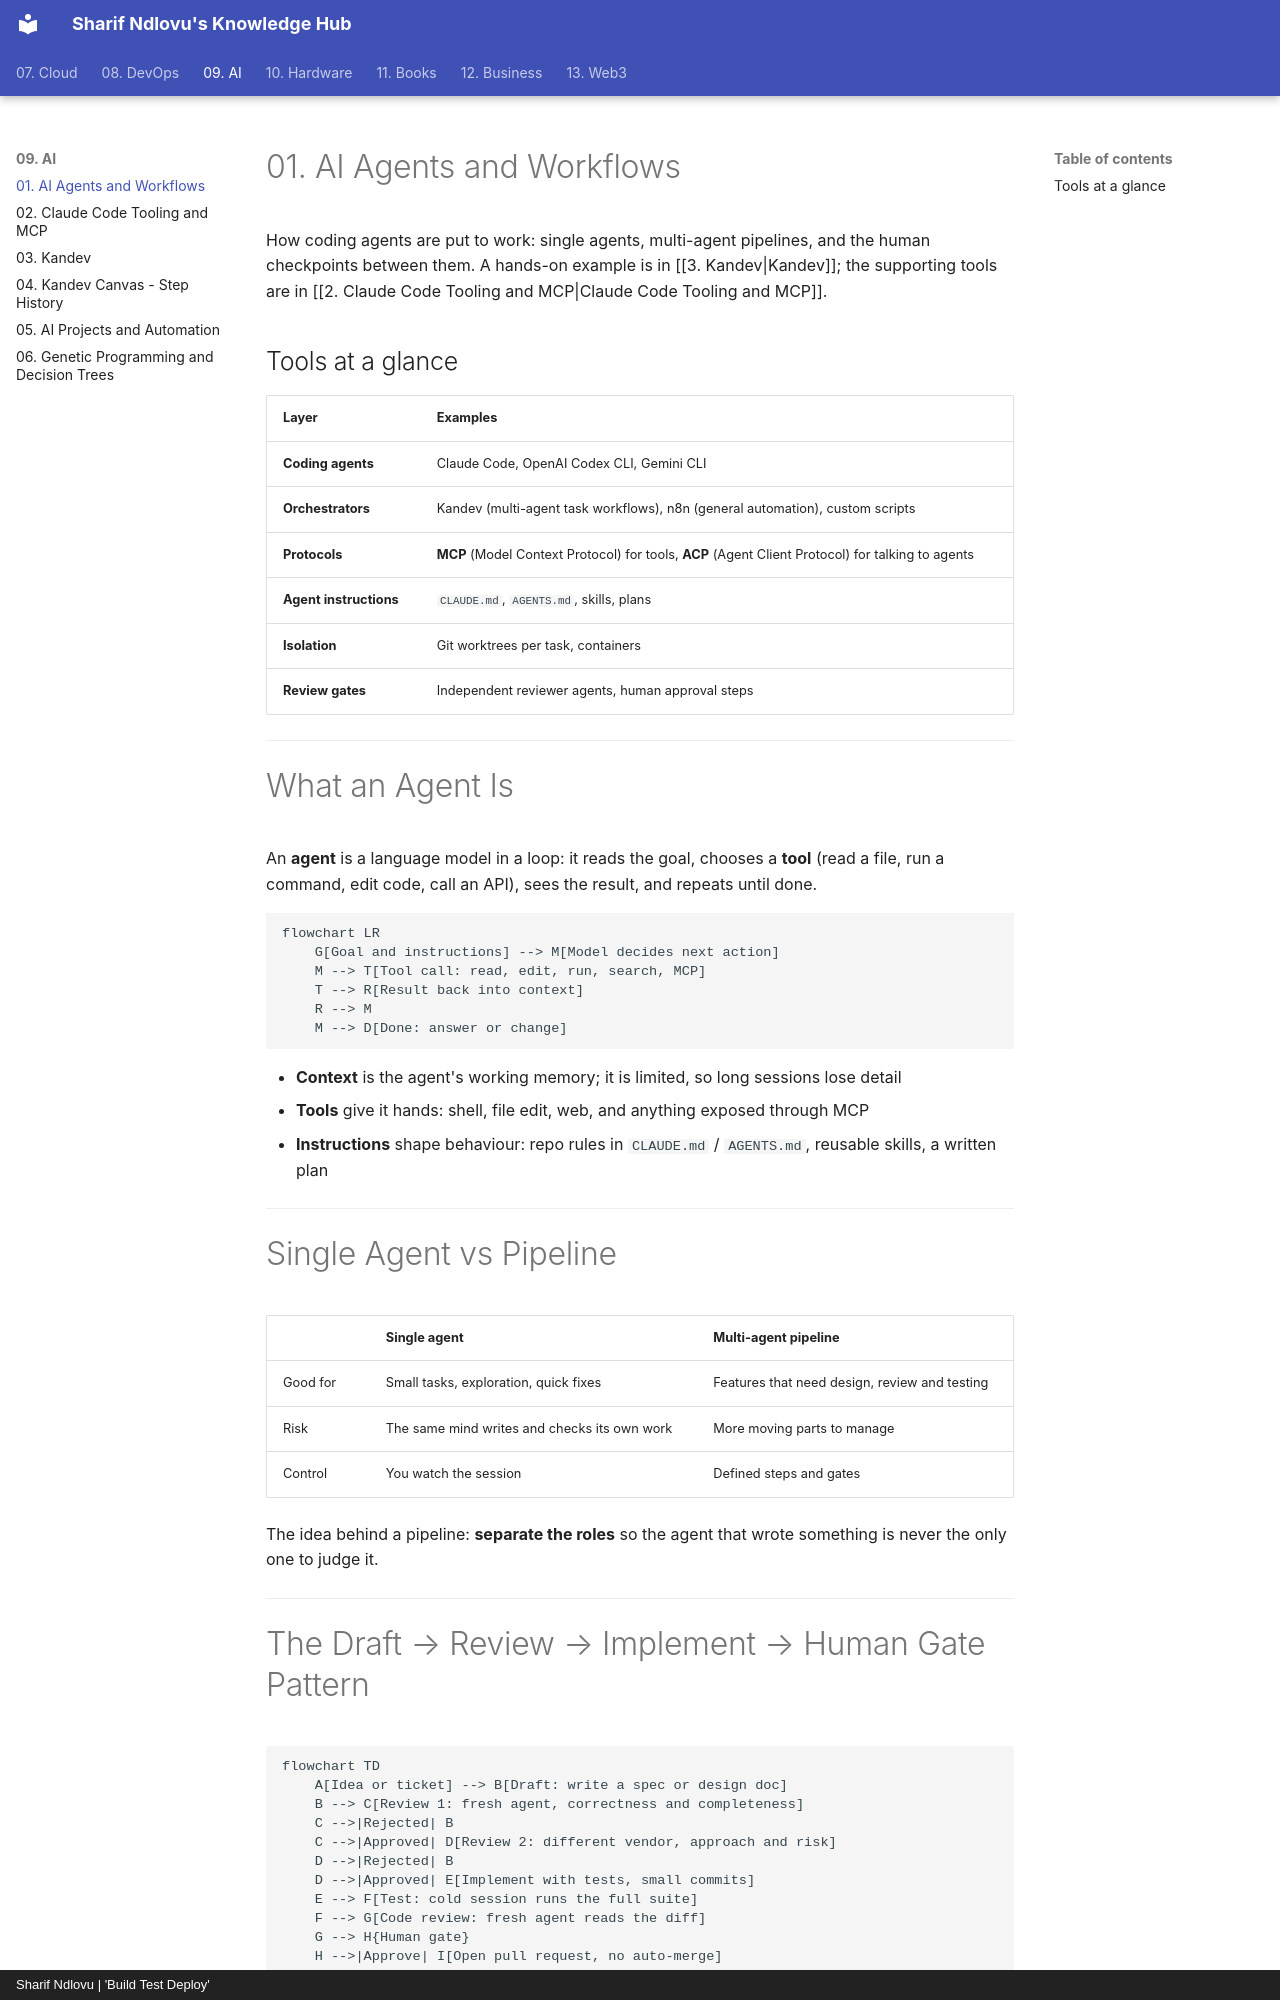

repository: sharifndlovu123/knowledge_base_map · page: 09. AI/1. AI Agents and Workflows.html · generator: mkdocs · copyright: Sharif Ndlovu | 'Build Test Deploy'

# 01. AI Agents and Workflows

How coding agents are put to work: single agents, multi-agent pipelines, and the human checkpoints between them. A hands-on example is in [[3. Kandev|Kandev]]; the supporting tools are in [[2. Claude Code Tooling and MCP|Claude Code Tooling and MCP]].

## Tools at a glance

| Layer | Examples |
| ----- | -------- |
| **Coding agents** | Claude Code, OpenAI Codex CLI, Gemini CLI |
| **Orchestrators** | Kandev (multi-agent task workflows), n8n (general automation), custom scripts |
| **Protocols** | **MCP** (Model Context Protocol) for tools, **ACP** (Agent Client Protocol) for talking to agents |
| **Agent instructions** | `CLAUDE.md`, `AGENTS.md`, skills, plans |
| **Isolation** | Git worktrees per task, containers |
| **Review gates** | Independent reviewer agents, human approval steps |

---

# What an Agent Is

An **agent** is a language model in a loop: it reads the goal, chooses a **tool** (read a file, run a command, edit code, call an API), sees the result, and repeats until done.

```mermaid
flowchart LR
    G[Goal and instructions] --> M[Model decides next action]
    M --> T[Tool call: read, edit, run, search, MCP]
    T --> R[Result back into context]
    R --> M
    M --> D[Done: answer or change]
```

- **Context** is the agent's working memory; it is limited, so long sessions lose detail
- **Tools** give it hands: shell, file edit, web, and anything exposed through MCP
- **Instructions** shape behaviour: repo rules in `CLAUDE.md` / `AGENTS.md`, reusable skills, a written plan

---

# Single Agent vs Pipeline

| | Single agent | Multi-agent pipeline |
| - | ------------ | -------------------- |
| Good for | Small tasks, exploration, quick fixes | Features that need design, review and testing |
| Risk | The same mind writes and checks its own work | More moving parts to manage |
| Control | You watch the session | Defined steps and gates |

The idea behind a pipeline: **separate the roles** so the agent that wrote something is never the only one to judge it.

---
